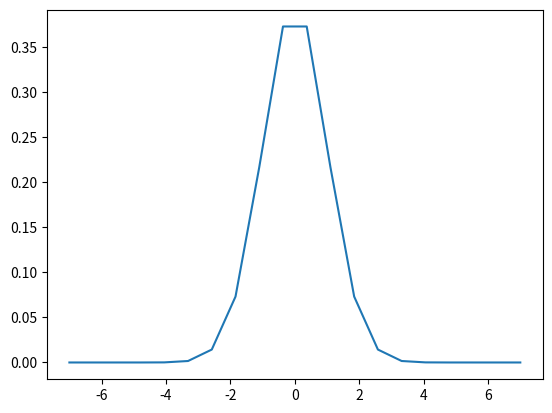

Python code for this plot:
import numpy as np
import matplotlib.pyplot as plt

nx=20
dx=10

xx=np.linspace(-7,7,nx)

def phi0(nx,xx):
	phi0=1j*np.zeros(nx)
	for i in range(0,nx):
		phi0[i]=(np.exp(-((xx[i])**2)/2.0))/((2*np.pi)**(1.0/2.0))+0.1j*i
	return phi0


def modul(nx,f):
	phi_abs = np.zeros(nx)
	for i in range(0,nx):
		phi_abs=(abs(f))
	return phi_abs

phi0=phi0(nx,xx)
phi_abs=modul(nx,phi0)

print(phi0)
print(phi_abs)

plt.plot(xx,phi0)
plt.show()
	